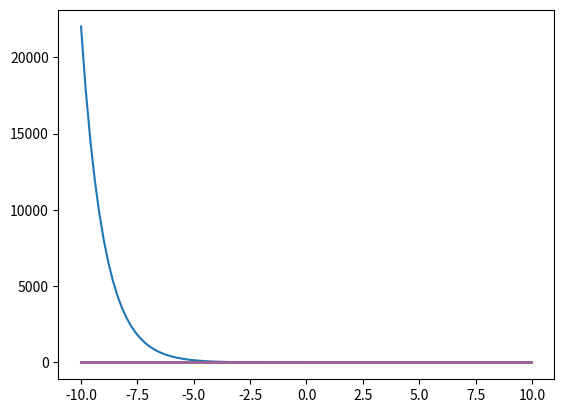

The script that saved this image: (Note: this script raises an exception after producing the figure.)
import numpy as np
import matplotlib.pyplot as plt
%matplotlib inline

s = np.linspace(-10, 10, 100)
plt.plot(s, np.exp(-s));

plt.plot(s, 1/(1+np.exp(-s)));

plt.plot(s, 1 - 1/(1+np.exp(-s)));

plt.plot(s, 1/(1+np.exp(-s)) * (1 - 1/(1+np.exp(-s))));

y = 1  / (1 + np.exp(-s))
plt.plot(s, y * (1 - y));

import sympy

sS = sympy.Symbol('s')
sS

sympy.diff(sS**4, sS)

sympy.init_printing(use_unicode=True)

sympy.diff(sS**4, sS)

y = 1  / (1 + sympy.exp(-sS))
sympy.integrate(y * (1 - y), sS)

def fS(s):
    return 1 / (1 + sympy.exp(-s))

fS(sS)

sympy.diff(fS(sS), sS)

sympy.simplify(sympy.diff(fS(sS), sS))

sympy.simplify(fS(sS) * (1 - fS(sS)))

def f(s):
    return 1 / (1 + np.exp(-s))
plt.plot(s, f(s))
plt.grid(True);

X = np.linspace(0, 10, 20).reshape((-1,1))
T = X * 0.1 + np.random.uniform(-0.2, 0.2, size=(20, 1))
plt.plot(X, T, 'o');

w = np.zeros((2, 1))
eta = 0.1
X1 = np.insert(X, 0, 1, 1)
for iter in range(100):
    for n in range(X.shape[0]):
        Xn = X1[n:n+1, :]
        Tn = T[n:n+1, :]
        w += eta * Xn.T * (Tn - f(Xn @ w))
        
plt.plot(X, T, 'o')
plt.plot(X, f(X1 @ w))
w

X = np.linspace(0, 10, 20).reshape((-1,1))
T = 1 + -X * 0.1 + np.random.uniform(-0.2, 0.2, size=(20, 1))
plt.plot(X, T, 'o');

w = np.zeros((2, 1))
eta = 0.1
X1 = np.insert(X, 0, 1, 1)
for iter in range(100):
    for n in range(X.shape[0]):
        Xn = X1[n:n+1, :]
        Tn = T[n:n+1, :]
        w += eta * Xn.T * (Tn - f(Xn @ w))
        
plt.plot(X, T, 'o')
plt.plot(X, f(X1 @ w))
w

X = np.linspace(-10, 10, 20).reshape((-1,1))
T = X**2 * 0.01 + np.random.uniform(-0.2, 0.2, size=(20, 1))
plt.plot(X, T, 'o');

w = np.zeros((2, 1))
eta = 0.1
X1 = np.insert(X, 0, 1, 1)
for iter in range(100):
    for n in range(X.shape[0]):
        Xn = X1[n:n+1, :]
        Tn = T[n:n+1, :]
        w += eta * Xn.T * (Tn - f(Xn @ w))
        
plt.plot(X, T, 'o')
plt.plot(X, f(X1 @ w));

def h(x):
    return 3 + 2 * x + 1 * x**2 + 3 * x**5

def dh(x):
    return 2 + 2 * x + 15 * x**4

plt.figure(figsize=(8,5))
xs = np.linspace(-5,5,100)
plt.plot(xs,h(xs),'b-',linewidth=3, label='$h_1(a)$')
plt.plot(xs,dh(xs),'b--',linewidth=3, label='$d h_1(a)/da$')

plt.plot((-6,6),(0,0),'k')
plt.plot((0,0),(-10000,10000),'k')
plt.plot([0,0],[-1,1],'r--',linewidth=3,alpha=0.5,)
plt.legend(loc='best');

def h1(a):
    return 1 / (1 + np.exp(-a))

def h2(a):
    return np.tanh(a)

def dh1(a):
    y = h1(a)
    return y * (1 - y)

def dh2(a):
    y = h2(a)
    return 1 - y*y

plt.figure(figsize=(8,5))
xs = np.linspace(-5, 5, 100)
plt.plot(xs, h1(xs), 'b-', linewidth=3, label='$h_1(a)$')
plt.plot(xs, dh1(xs), 'b--', linewidth=3, label='$d h_1(a)/da$')

plt.plot(xs, h2(xs), 'r-', linewidth=3, label='$h_2(a)$')
plt.plot(xs, dh2(xs), 'r--', linewidth=3, label='$d h_2(a)/da$')

plt.plot((-6, 6), (0, 0), 'k')
plt.plot((0, 0), (-1, 1), 'k')
plt.plot([0, 0], [-1, 1], 'r--', linewidth=3, alpha=0.5)
plt.legend(loc='best');

import numpy as np
import matplotlib.pyplot as plt
%matplotlib inline

import IPython.display as ipd  # for display and clear_output
import time  # for sleep

# Make some training data
n = 20
X = np.linspace(0.,20.0,n).reshape((n,1)) - 10
T = 0.2 + 0.05 * (X+10) + 0.4 * np.sin(X+10) + 0.2 * np.random.normal(size=(n,1))

# Make some testing data
Xtest = X + 0.1*np.random.normal(size=(n,1))
Ttest = 0.2 + 0.05 * (X+10) + 0.4 * np.sin(Xtest+10) + 0.2 * np.random.normal(size=(n,1))

nSamples = X.shape[0]
nOutputs = T.shape[1]

# Set parameters of neural network
nHiddens = 10

rhoh = 0.5
rhoo = 0.1

rh = rhoh / (nSamples*nOutputs)
ro = rhoo / (nSamples*nOutputs)

# Initialize weights to uniformly distributed values between small normally-distributed between -0.1 and 0.1
V = 0.1*2*(np.random.uniform(size=(1+1,nHiddens))-0.5)
W = 0.1*2*(np.random.uniform(size=(1+nHiddens,nOutputs))-0.5)

# Add constant column of 1's
def addOnes(A):
    return np.insert(A, 0, 1, axis=1)
X1 = addOnes(X)
Xtest1 = addOnes(Xtest)

# Take nReps steepest descent steps in gradient descent search in mean-squared-error function
nReps = 30000
# collect training and testing errors for plotting
errorTrace = np.zeros((nReps,2))

fig = plt.figure(figsize=(10,8))
for reps in range(nReps):

    # Forward pass on training data
    Z = np.tanh(X1 @ V)
    Z1 = addOnes(Z)
    Y = Z1 @ W

    # Error in output
    error = T - Y

    # Backward pass - the backpropagation and weight update steps
    V = V + rh * X1.T @ ( ( error @ W[1:,:].T) * (1-Z**2))
    W = W + ro * Z1.T @ error

    # error traces for plotting
    errorTrace[reps,0] = np.sqrt(np.mean((error**2)))
    Ytest = addOnes(np.tanh(Xtest1 @ V)) @ W  #!! Forward pass in one line
    errorTrace[reps,1] = np.sqrt(np.mean((Ytest-Ttest)**2))

    if reps % 1000 == 0 or reps == nReps-1:
        plt.clf()
        plt.subplot(3,1,1)
        plt.plot(errorTrace[:reps,:])
        plt.ylim(0,0.7)
        plt.xlabel('Epochs')
        plt.ylabel('RMSE')
        plt.legend(('Train','Test'),loc='upper left')
        
        plt.subplot(3,1,2)
        plt.plot(X,T,'o-',Xtest,Ttest,'o-',Xtest,Ytest,'o-')
        plt.xlim(-10,10)
        plt.legend(('Training','Testing','Model'),loc='upper left')
        plt.xlabel('$x$')
        plt.ylabel('Actual and Predicted $f(x)$')
        
        plt.subplot(3,1,3)
        plt.plot(X,Z)
        plt.ylim(-1.1,1.1)
        plt.xlabel('$x$')
        plt.ylabel('Hidden Unit Outputs ($z$)');
        
        ipd.clear_output(wait=True)
        ipd.display(fig)
ipd.clear_output(wait=True)